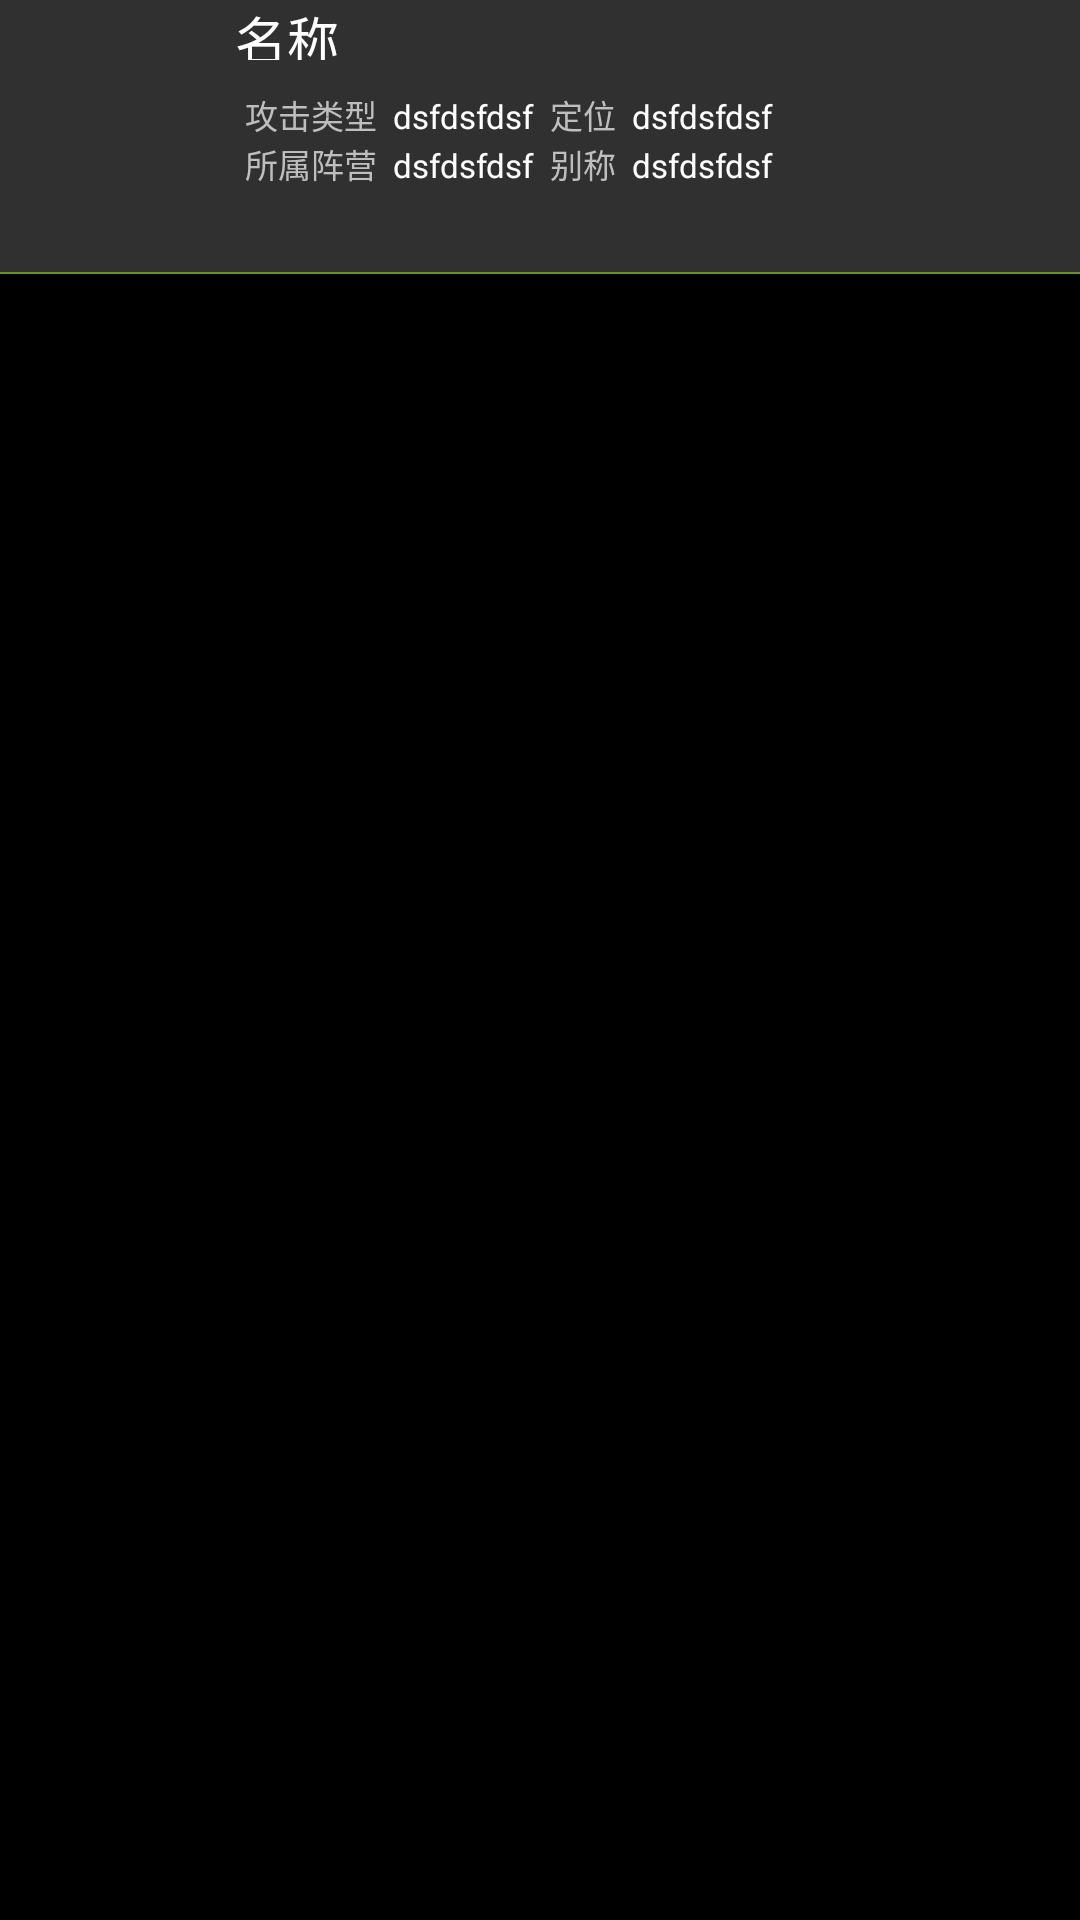

Produce the Android XML layout that renders to this screen, including the resource entries it uses.
<!-- AndroidManifest.xml: application theme AppTheme -->
<!-- res/layout/activity_sample_pager_1.xml -->
<?xml version="1.0" encoding="utf-8"?>


<ScrollView
    xmlns:android="http://schemas.android.com/apk/res/android"
    android:layout_width="fill_parent"
    android:layout_height="wrap_content"
    android:scrollbars="vertical"
    android:fadingEdge="vertical">

        <LinearLayout
            android:layout_width="fill_parent"

            android:layout_height="wrap_content"
            android:orientation="vertical">
            <LinearLayout
                android:layout_width="fill_parent"
                android:background="@color/background_material_dark"
                android:layout_height="wrap_content"
                android:baselineAligned="false"
                android:orientation="horizontal">
                <ImageView
                    android:layout_width="235px"
                    android:layout_height="272px"
                    android:id="@+id/img"
                    android:layout_margin="0px"/>
                <TableLayout
                    android:layout_width="fill_parent"
                    android:layout_height="match_parent"
                    android:stretchColumns="1，3"
                    android:orientation="horizontal"
                    >
                    <TextView
                        android:id="@+id/name_cn"
                        android:layout_width="fill_parent"
                        android:layout_height="20dp"
                        android:text="名称"
                        android:textColor="#FFFFFFFF"
                        android:textSize="52px"
                        android:layout_marginBottom="10dp"
                        android:layout_gravity="center_horizontal" />
                    <TableRow android:paddingLeft="10px">

                        <TextView
                            android:layout_width="wrap_content"
                            android:layout_height="wrap_content"
                            android:text="攻击类型  "
                            android:id="@+id/textView"
                            android:layout_column="0"
                            android:textSize="33px" />

                        <TextView
                            android:id="@+id/attack"
                            android:layout_width="fill_parent"
                            android:layout_height="wrap_content"
                            android:textColor="#FFFFFFFF"
                            android:text="dsfdsfdsf"
                            android:textSize="33px"
                            android:layout_column="1" />

                        <TextView
                            android:layout_width="wrap_content"
                            android:layout_height="wrap_content"
                            android:text="  定位  "
                            android:id="@+id/textView2"
                            android:layout_column="2"
                            android:textSize="33px" />

                        <TextView
                            android:id="@+id/position"
                            android:layout_width="fill_parent"
                            android:layout_height="wrap_content"
                            android:textColor="#FFFFFFFF"
                            android:text="dsfdsfdsf"
                            android:textSize="33px"
                            android:layout_column="3" />

                    </TableRow>

                    <TableRow android:paddingLeft="10px">

                        <TextView
                            android:layout_width="wrap_content"
                            android:layout_height="wrap_content"
                            android:text="所属阵营"
                            android:id="@+id/textView3"
                            android:layout_column="0"
                            android:textSize="33px" />

                        <TextView
                            android:id="@+id/camp"
                            android:layout_width="fill_parent"
                            android:layout_height="wrap_content"
                            android:textColor="#FFFFFFFF"
                            android:text="dsfdsfdsf"
                            android:textSize="33px"
                            android:layout_column="1" />

                        <TextView
                            android:layout_width="wrap_content"
                            android:layout_height="wrap_content"
                            android:text="  别称  "
                            android:id="@+id/textView4"
                            android:layout_column="2"
                            android:textSize="33px" />

                        <TextView
                            android:id="@+id/name2"
                            android:layout_width="fill_parent"
                            android:layout_height="wrap_content"
                            android:textColor="#FFFFFFFF"
                            android:text="dsfdsfdsf"
                            android:textSize="33px"
                            android:layout_column="3" />

                    </TableRow>

                </TableLayout>

            </LinearLayout>
            <LinearLayout
                android:layout_width="fill_parent"
                android:background="@android:color/holo_green_dark"
                android:layout_height="2px">

            </LinearLayout>
        </LinearLayout>





</ScrollView>
<!-- resources referenced by this layout -->
<resources>
  <style name="AppTheme" parent="AppBaseTheme">
          
      </style>
  <style name="AppBaseTheme" parent="android:Theme.NoTitleBar">
          
      </style>
</resources>
